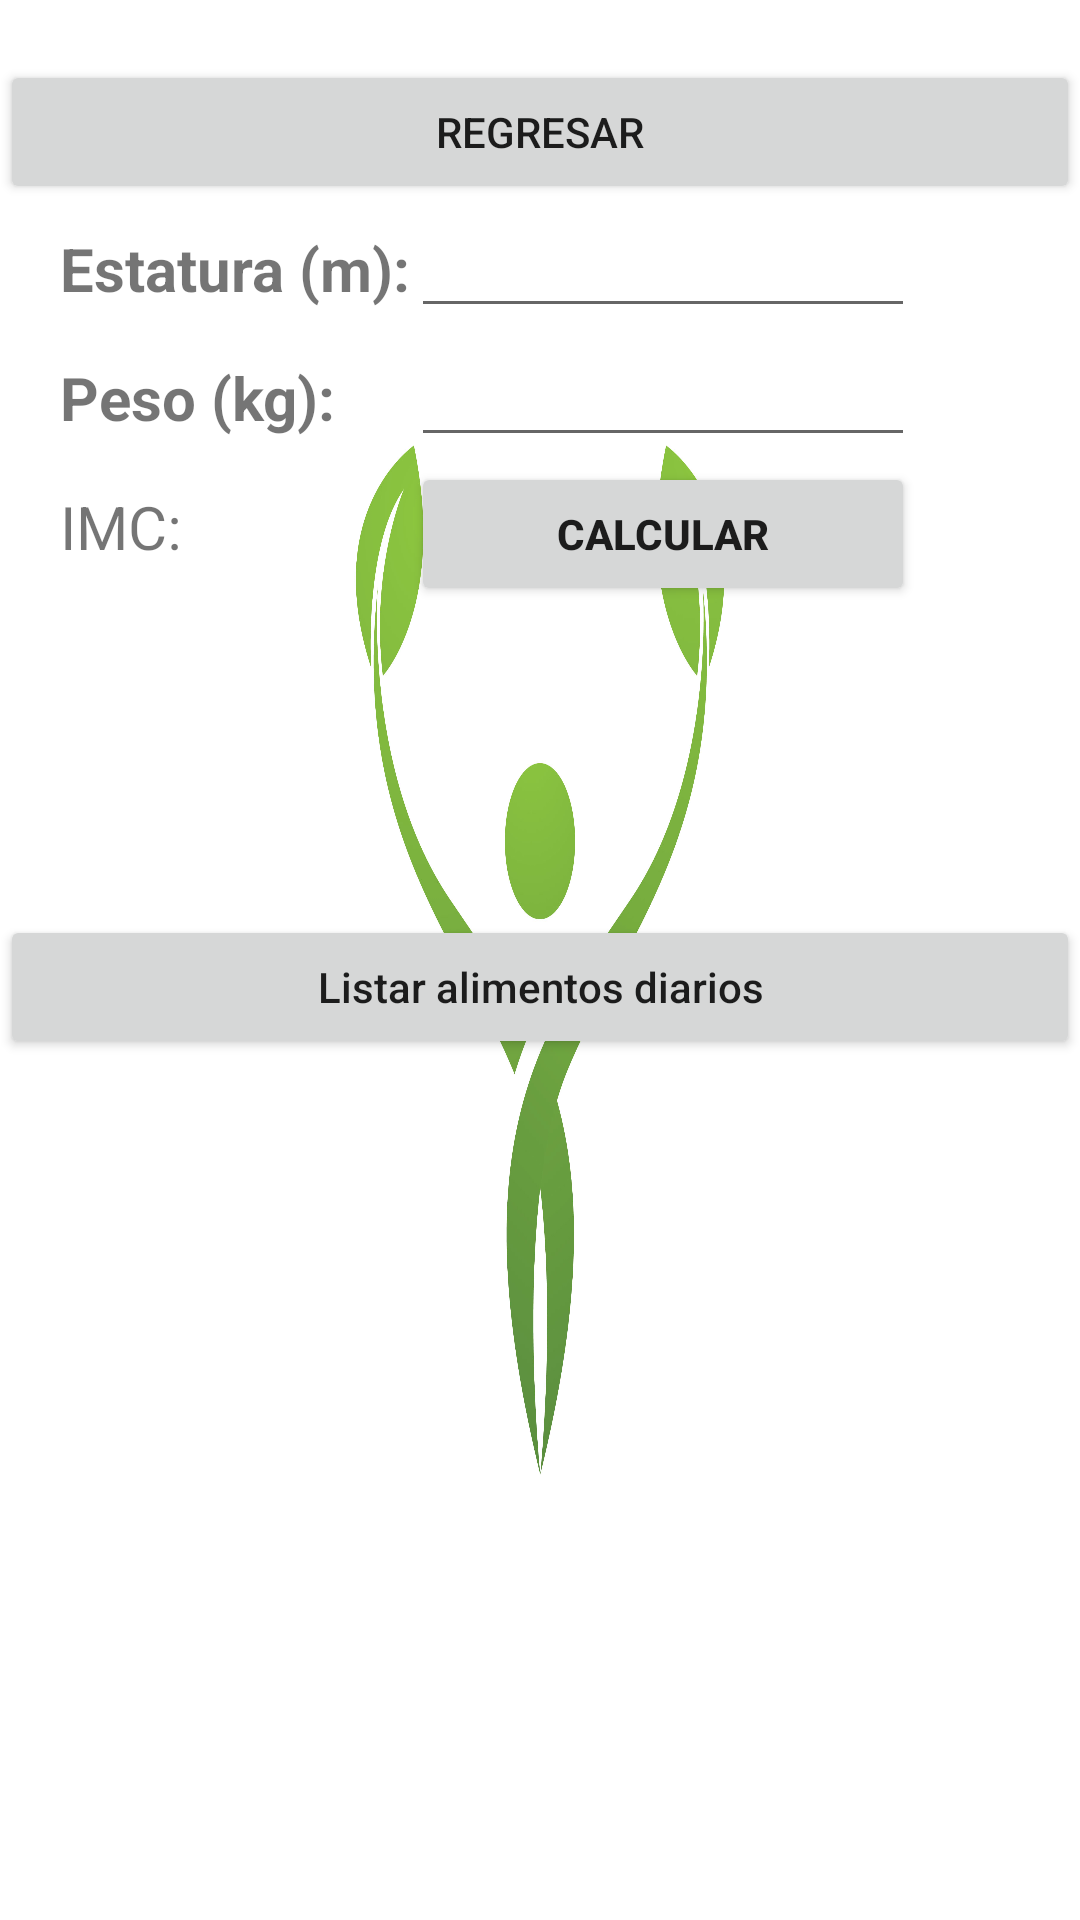

Reconstruct the res/layout file that produces this screen, plus the resources it refers to.
<!-- AndroidManifest.xml: application theme Theme.Efinal -->
<!-- res/layout/activity_calendario.xml -->
<?xml version="1.0" encoding="utf-8"?>
<LinearLayout xmlns:android="http://schemas.android.com/apk/res/android"
    xmlns:app="http://schemas.android.com/apk/res-auto"
    xmlns:tools="http://schemas.android.com/tools"
    android:layout_width="match_parent"
    android:layout_height="match_parent"
    android:orientation="vertical"
    android:background="@drawable/hoja"
    tools:context=".CalendarioActivity">

    <Button
        android:id="@+id/btnRegresar"
        android:layout_width="match_parent"
        android:layout_height="wrap_content"
        android:text="REGRESAR"
        android:layout_marginTop="20dp"
        android:textAllCaps="false"
        app:layout_constraintBottom_toBottomOf="@+id/textView"
        app:layout_constraintEnd_toEndOf="parent"
        app:layout_constraintHorizontal_bias="0.0"
        app:layout_constraintStart_toStartOf="parent"/>

    <ImageView
        android:id="@+id/imageView2"
        android:layout_width="wrap_content"
        android:layout_height="wrap_content"
        android:layout_above="@+id/edtxtNumero1"
        android:layout_centerHorizontal="true" />

    <LinearLayout
        android:orientation="vertical"
        android:layout_width="wrap_content"
        android:layout_height="wrap_content">

        <TableLayout xmlns:android="http://schemas.android.com/apk/res/android"
            android:layout_width="match_parent"
            android:layout_height="match_parent"
            android:layout_gravity="center"
            android:textAlignment="center"
            android:stretchColumns="2">

            <TableRow
                android:textAlignment="center">
                <TextView
                    android:id="@+id/textView6"
                    android:layout_width="wrap_content"
                    android:layout_height="wrap_content"
                    android:layout_above="@+id/textView7"
                    android:layout_alignParentStart="true"
                    android:layout_marginBottom="16dp"
                    android:layout_marginStart="20dp"
                    android:text="Estatura (m):"
                    android:textSize="20sp"
                    android:textStyle="bold" />
                <EditText
                    android:id="@+id/edtxtNumero1"
                    android:layout_width="wrap_content"
                    android:layout_height="wrap_content"
                    android:inputType="numberDecimal"
                    android:layout_alignBottom="@+id/textView6"
                    android:layout_toEndOf="@+id/textView7"
                    android:ems="8" />
            </TableRow>
            <TableRow
                android:textAlignment="center">
                <TextView
                    android:id="@+id/textView7"
                    android:layout_width="wrap_content"
                    android:layout_height="wrap_content"
                    android:layout_alignStart="@+id/textView6"
                    android:layout_marginBottom="16dp"
                    android:layout_marginStart="20dp"
                    android:text="Peso (kg):"
                    android:textSize="20sp"
                    android:textStyle="bold" />
                <EditText
                    android:id="@+id/edtxtNumero2"
                    android:layout_width="wrap_content"
                    android:layout_height="wrap_content"
                    android:layout_alignBottom="@+id/textView7"
                    android:layout_toEndOf="@+id/textView7"
                    android:ems="8"
                    android:inputType="numberDecimal"/>
            </TableRow>
            <TableRow
                android:textAlignment="center">
                <TextView
                    android:id="@+id/txtResultado"
                    android:layout_width="match_parent"
                    android:layout_height="wrap_content"
                    android:layout_alignParentBottom="true"
                    android:layout_centerHorizontal="true"
                    android:text="IMC:"
                    android:layout_marginLeft="20dp"
                    android:layout_marginBottom="15dp"
                    android:textSize="20sp" />
                <Button
                    android:id="@+id/btnCalcular"
                    android:layout_width="wrap_content"
                    android:layout_height="wrap_content"
                    android:layout_above="@+id/txtResultado"
                    android:layout_alignEnd="@+id/textView6"
                    android:layout_marginBottom="103dp"
                    android:text="CALCULAR"
                    android:textStyle="bold" />
            </TableRow>
        </TableLayout>
    </LinearLayout>
    <Button
        android:id="@+id/btnList"
        android:layout_width="match_parent"
        android:layout_height="wrap_content"
        android:layout_marginBottom="48dp"
        android:text="Listar alimentos diarios"
        android:textAllCaps="false"
        app:layout_constraintBottom_toBottomOf="@+id/textView"
        app:layout_constraintEnd_toEndOf="parent"
        app:layout_constraintHorizontal_bias="0.0"
        app:layout_constraintStart_toStartOf="parent" />
</LinearLayout>
<!-- resources referenced by this layout -->
<resources>
  <!-- drawable hoja: png bitmap (drawable-v24, 374365 bytes) -->
  <style name="Theme.Efinal" parent="Theme.MaterialComponents.DayNight.DarkActionBar">
          
          <item name="colorPrimary">@color/purple_500</item>
          <item name="colorPrimaryVariant">@color/purple_700</item>
          <item name="colorOnPrimary">@color/white</item>
          
          <item name="colorSecondary">@color/teal_200</item>
          <item name="colorSecondaryVariant">@color/teal_700</item>
          <item name="colorOnSecondary">@color/black</item>
          
          <item name="android:statusBarColor" tools:targetApi="l">?attr/colorPrimaryVariant</item>
          
      </style>
  <!-- not gathered from this repository: default colours our renderer supplied (Android Studio template values) -->
  <color name="purple_500">#FF6200EE</color>
  <color name="purple_700">#FF3700B3</color>
  <color name="teal_200">#FF03DAC5</color>
  <color name="teal_700">#FF018786</color>
  <color name="black">#FF000000</color>
  <color name="white">#FFFFFFFF</color>
</resources>
